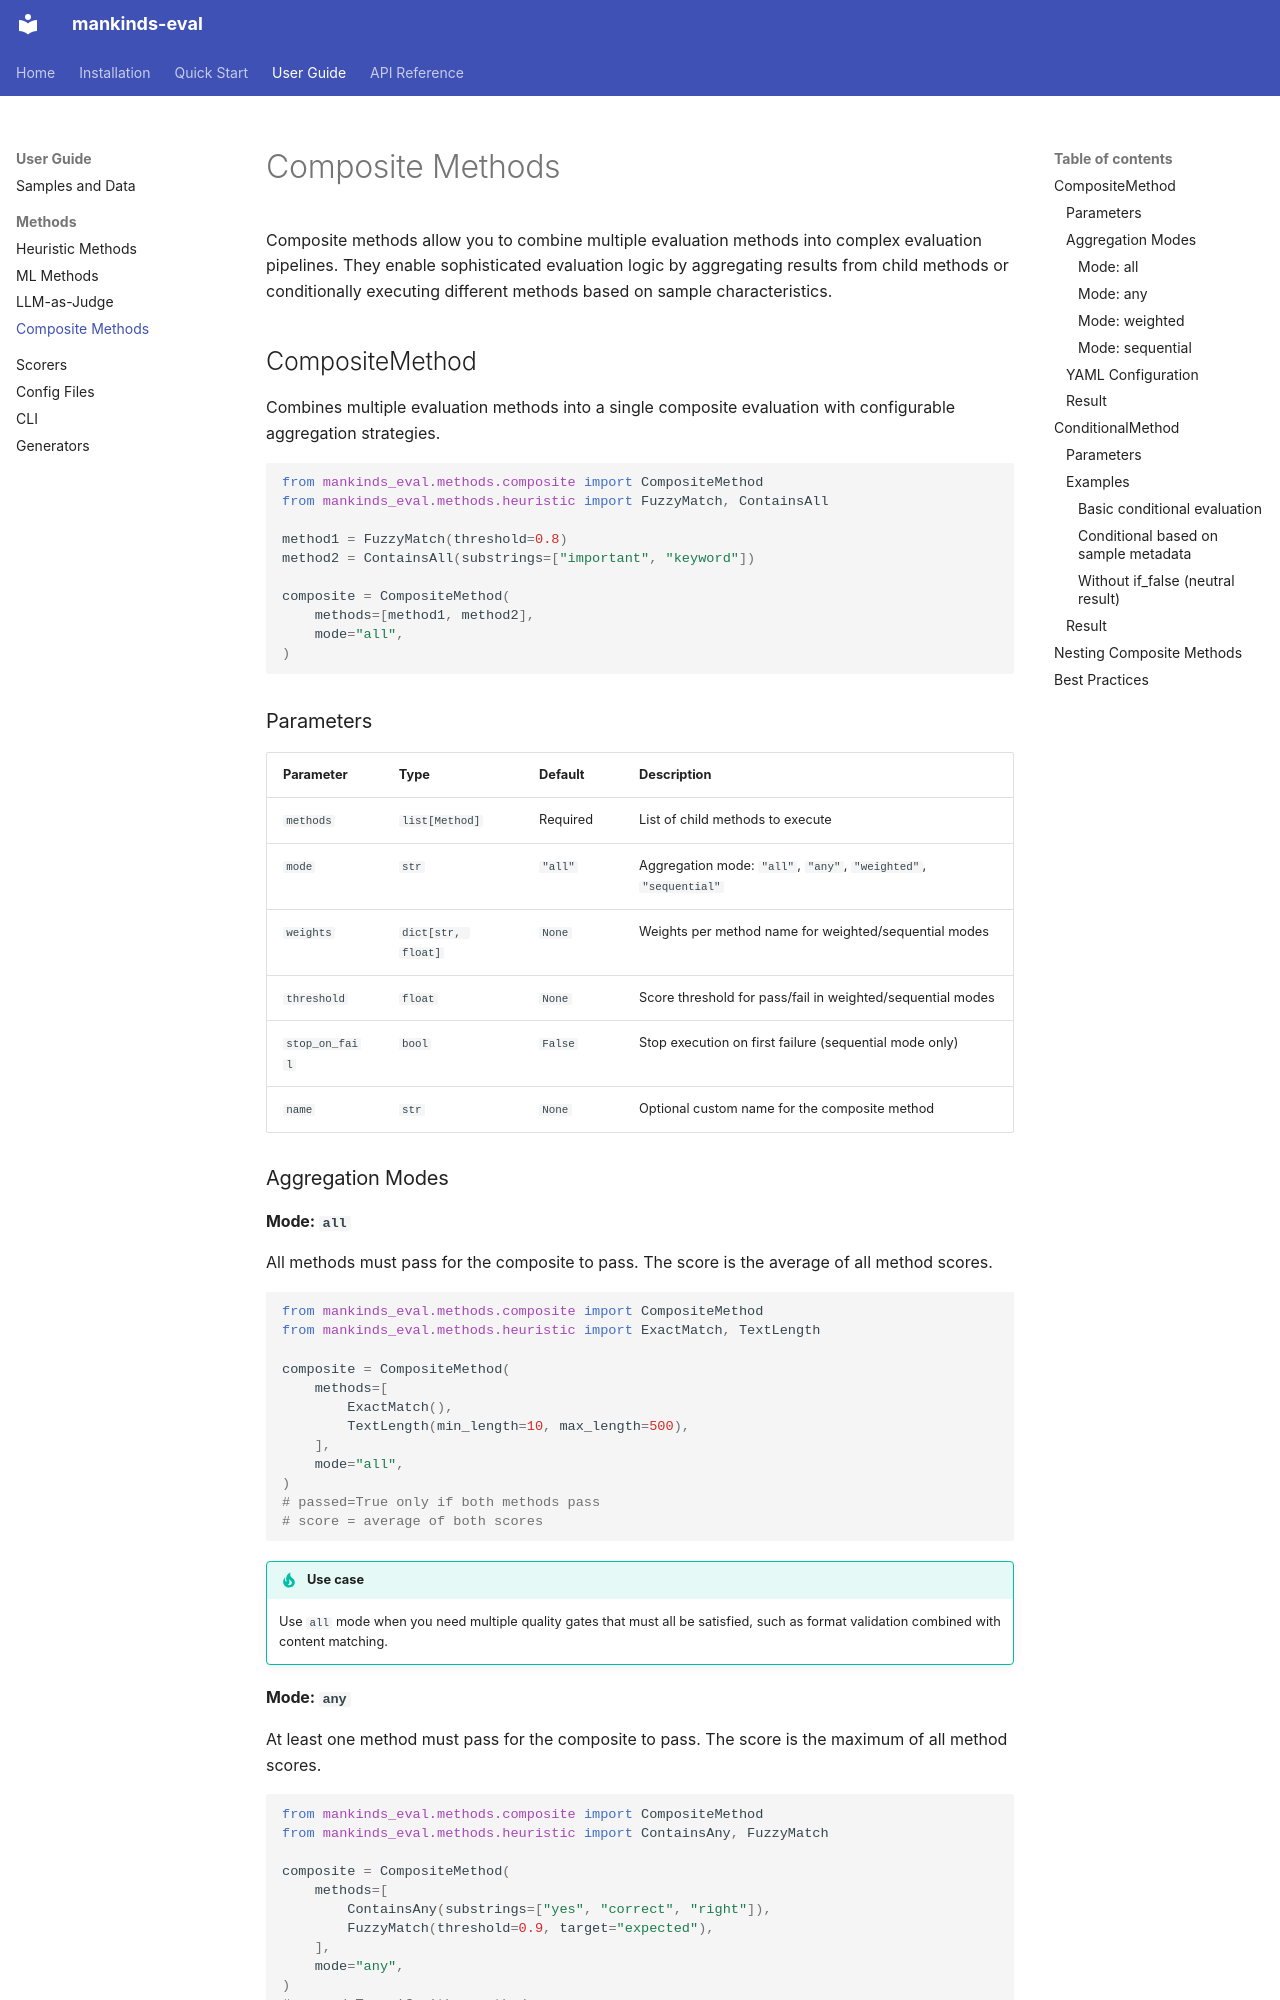

repository: mankinds/mankinds-eval · page: guide/methods/composite/index.html · generator: mkdocs

# Composite Methods

Composite methods allow you to combine multiple evaluation methods into complex evaluation pipelines. They enable sophisticated evaluation logic by aggregating results from child methods or conditionally executing different methods based on sample characteristics.

## CompositeMethod

Combines multiple evaluation methods into a single composite evaluation with configurable aggregation strategies.

```python
from mankinds_eval.methods.composite import CompositeMethod
from mankinds_eval.methods.heuristic import FuzzyMatch, ContainsAll

method1 = FuzzyMatch(threshold=0.8)
method2 = ContainsAll(substrings=["important", "keyword"])

composite = CompositeMethod(
    methods=[method1, method2],
    mode="all",
)
```

### Parameters

| Parameter | Type | Default | Description |
|-----------|------|---------|-------------|
| `methods` | `list[Method]` | Required | List of child methods to execute |
| `mode` | `str` | `"all"` | Aggregation mode: `"all"`, `"any"`, `"weighted"`, `"sequential"` |
| `weights` | `dict[str, float]` | `None` | Weights per method name for weighted/sequential modes |
| `threshold` | `float` | `None` | Score threshold for pass/fail in weighted/sequential modes |
| `stop_on_fail` | `bool` | `False` | Stop execution on first failure (sequential mode only) |
| `name` | `str` | `None` | Optional custom name for the composite method |

### Aggregation Modes

#### Mode: `all`

All methods must pass for the composite to pass. The score is the average of all method scores.

```python
from mankinds_eval.methods.composite import CompositeMethod
from mankinds_eval.methods.heuristic import ExactMatch, TextLength

composite = CompositeMethod(
    methods=[
        ExactMatch(),
        TextLength(min_length=10, max_length=500),
    ],
    mode="all",
)
# passed=True only if both methods pass
# score = average of both scores
```

!!! tip "Use case"
    Use `all` mode when you need multiple quality gates that must all be satisfied, such as format validation combined with content matching.
